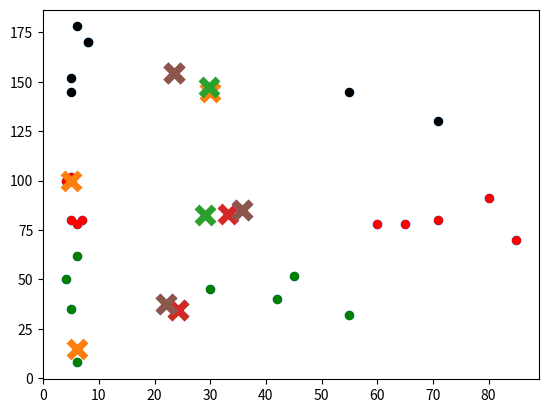

Source code (Python):
import numpy as np
import matplotlib.pyplot as plt
import random


def create_cluster(X, centroid_pts):
    cluster = {}
  # read about lambdas and np.linalg.form
  # https://stackoverflow.com/questions/32141856/is-norm-equivalent-to-euclidean-distance ,
  # here we are using order 1 to calculate normalized distance
    for x in X:
        value = min([(i[0],np.linalg.norm(x - centroid_pts[i[0]]))for i in enumerate(centroid_pts)], key=lambda s:s[1])[0]
        try:
            cluster[value].append(x)
        except:
            cluster[value] = [x]
    return cluster


def calculate_new_center(cluster):
    keys =sorted(cluster.keys())
    newmu = np.array([(np.mean(cluster[k],axis = 0))for k in keys])
    return newmu

def matched(new_centroids, old_centroids):
    return (set([tuple(a)for a in new_centroids]) == set([tuple(a)for a in old_centroids]))

def Apply_Kmeans(X, K, N):
    # selecting random centroids from dataset and by number of clusters.
    old_centroids = np.random.randint(N, size = K)
    old_centroid_pts = np.array([X[i]for i in old_centroids])

    print("old centroids :",old_centroids)
    print("old centroid ponts:", old_centroid_pts)

    cluster_info = create_cluster(X, old_centroid_pts)

    print("Initial cluster information:")
    print(cluster_info)

    new_centroid_pts=calculate_new_center(cluster_info)
    print("new centroid points :", new_centroid_pts)
    itr = 0
    print("Graph after selecting initial clusters with initial centroids:")
    plot_cluster(old_centroid_pts,cluster_info,itr)
    while not matched(new_centroid_pts, old_centroid_pts):
        itr = itr + 1
        old_centroid_pts = new_centroid_pts
        cluster_info = create_cluster(X,new_centroid_pts)
        plot_cluster(new_centroid_pts, cluster_info,itr)
        new_centroid_pts = calculate_new_center(cluster_info)

    print("Results after final iteration:")
    plot_cluster(new_centroid_pts, cluster_info, itr)
    return

def plot_cluster(mu,cluster, itr):
    color = 10 * ['r.','g.','k.','c.','b.','m.']
    print('Iteration number : ',itr)
    for l in cluster.keys():
        for m in range(len(cluster[l])):
            plt.plot(cluster[l][m][0], cluster[l][m][1], color[l], markersize=10)
    plt.scatter(mu[:,0],mu[:,1],marker = 'x', s = 150, linewidths = 5, zorder = 10)
    plt.show()

def init_graph(N, p1, p2):
    X = np.array([(random.randint(p1,p2),random.randint(p1,p2))for i in range(N)])
    print(X)
    return X

def Simulate_Clusters():
    print(".........Small, Medium and Large are the T-shirt sizes.........")
    Number_of_points = 7
    Number_of_clusters = 3#int(input('Enter the number of Clusters.......'))
    print('Below are lower and upper bound details for the points in each cluster\n')
    points_lower_bound = 100
    points_upper_bound = 200
    #X = init_graph(Number_of_points, points_lower_bound, points_upper_bound)
    X = np.array(
        [[5, 35], [6, 15], [5, 102], [5, 100], [30, 145], [8, 170], [5, 80], [6, 178], [5, 152], [4, 100], [5, 145],
         [8, 170], [7, 80], [6, 78], [6, 62], [4, 50], [55, 145], [65, 78], [71, 130], [60, 78], [55, 32], [42, 40],
         [30, 45], [85, 70], [71, 80], [6, 8], [45, 52], [80, 91], ])
    # plot them on the graph
    plt.scatter(X[:, 0], X[:, 1], label='True Position')
    #X = np.array([2,3], [4,2], [1,6],[5,4])
    #plt.scatter(X[:, 0], X[:, 1],)
    plt.show()
    temp = Apply_Kmeans(X, Number_of_clusters, Number_of_points)



if __name__ == '__main__':
    Simulate_Clusters()
